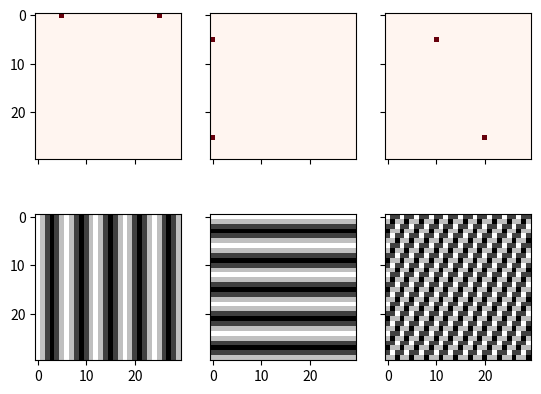

This figure's Python source:
# -*- coding: utf-8 -*-
"""
Created on Thu Nov  2 10:34:30 2017

[redacted]
"""

import numpy as np
from scipy.fftpack import ifftn
import matplotlib.pyplot as plt
import matplotlib.cm as cm
N = 30
f, ((ax1, ax2, ax3), (ax4, ax5, ax6)) = plt.subplots(2, 3, sharex='col', sharey='row')
xf = np.zeros((N,N))
xf[0, 5] = 1
xf[0, N-5] = 1
Z = ifftn(xf)
ax1.imshow(xf, cmap=cm.Reds)
ax4.imshow(np.real(Z), cmap=cm.gray)
xf = np.zeros((N, N))
xf[5, 0] = 1
xf[N-5, 0] = 1
Z = ifftn(xf)
ax2.imshow(xf, cmap=cm.Reds)
ax5.imshow(np.real(Z), cmap=cm.gray)
xf = np.zeros((N, N))
xf[5, 10] = 1
xf[N-5, N-10] = 1
Z = ifftn(xf)
ax3.imshow(xf, cmap=cm.Reds)
ax6.imshow(np.real(Z), cmap=cm.gray)
plt.show()